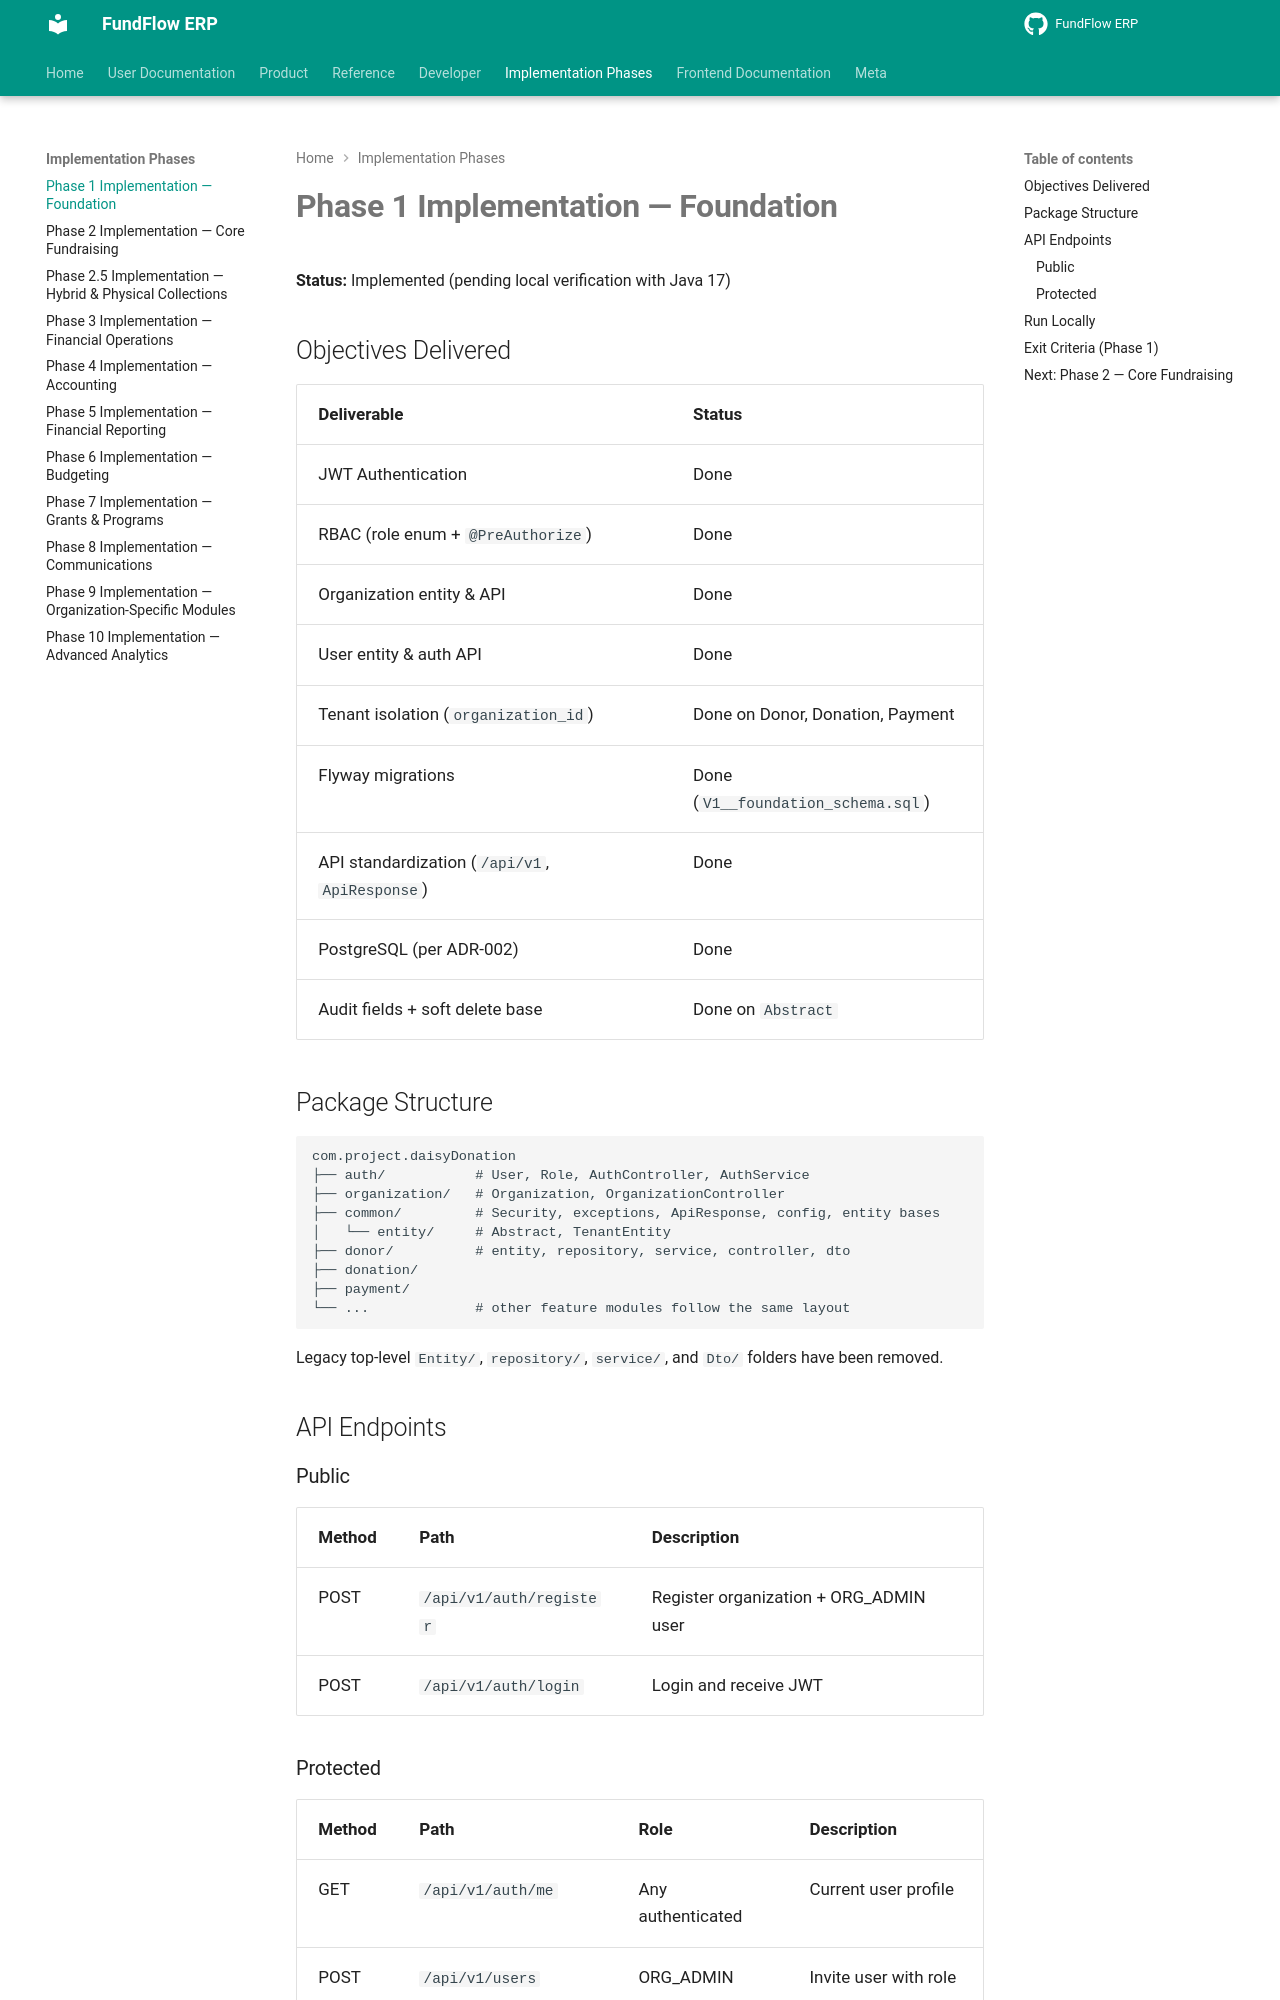

repository: Amanijr/FundFlow · page: PHASE1_IMPLEMENTATION/index.html · generator: mkdocs

# Phase 1 Implementation — Foundation

**Status:** Implemented (pending local verification with Java 17)

## Objectives Delivered

| Deliverable | Status |
|-------------|--------|
| JWT Authentication | Done |
| RBAC (role enum + `@PreAuthorize`) | Done |
| Organization entity & API | Done |
| User entity & auth API | Done |
| Tenant isolation (`organization_id`) | Done on Donor, Donation, Payment |
| Flyway migrations | Done (`V1__foundation_schema.sql`) |
| API standardization (`/api/v1`, `ApiResponse`) | Done |
| PostgreSQL (per ADR-002) | Done |
| Audit fields + soft delete base | Done on `Abstract` |

## Package Structure

```
com.project.daisyDonation
├── auth/           # User, Role, AuthController, AuthService
├── organization/   # Organization, OrganizationController
├── common/         # Security, exceptions, ApiResponse, config, entity bases
│   └── entity/     # Abstract, TenantEntity
├── donor/          # entity, repository, service, controller, dto
├── donation/
├── payment/
└── ...             # other feature modules follow the same layout
```

Legacy top-level `Entity/`, `repository/`, `service/`, and `Dto/` folders have been removed.

## API Endpoints

### Public
| Method | Path | Description |
|--------|------|-------------|
| POST | `/api/v1/auth/register` | Register organization + ORG_ADMIN user |
| POST | `/api/v1/auth/login` | Login and receive JWT |
